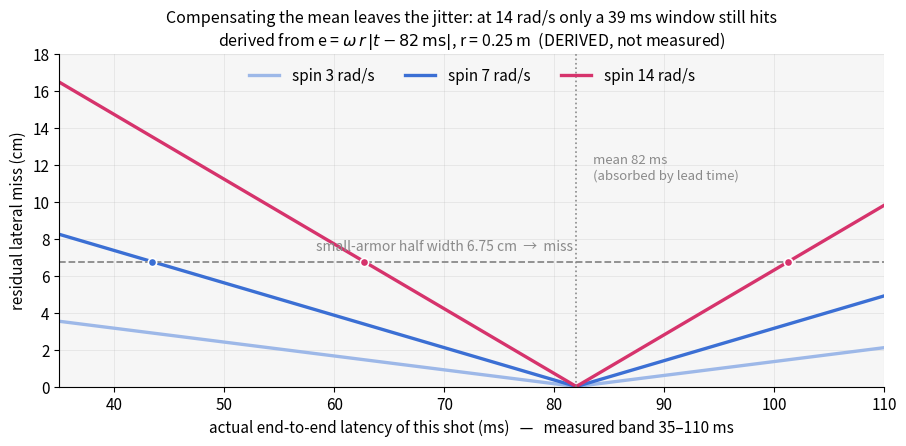

The matplotlib source for this figure: (Note: this script raises an exception after producing the figure.)
# Residual aiming error left over by end-to-end LATENCY JITTER, after the mean
# has already been absorbed by the ballistic lead time (Advanced part, field chapter).
#
# DERIVED, NOT MEASURED. The only cited input is the closed-loop end-to-end latency
# distribution 35-110 ms with mean 82 ms (rm.cv.fans, measured by back-filling the
# referee-system shot event onto the frame timestamp). Everything else is geometry:
#   e = omega * r * |t - t0|
# with omega the spin rate of the enemy chassis, r the armor-plate radius (0.25 m),
# and t0 = 82 ms the mean the lead time already compensates.
# Generates chapters/5.Advanced/images/adv-field-jitter-residual.png
import numpy as np
import matplotlib.pyplot as plt
import matplotlib as mpl

BLUE, MAGENTA, GRAY = "#3B6FD4", "#D6336C", "#8A8A8A"
BLUE_L = "#9DB8E8"
mpl.rcParams.update({"font.size": 11, "axes.linewidth": 0.8})

T_LO, T_HI, T_MEAN = 0.035, 0.110, 0.082      # cited distribution, seconds
R_ARMOR = 0.25                                 # armor plate radius from chassis centre, m
HALF_W = 0.0675                                # small armor plate half width, m (135 mm wide)

t = np.linspace(T_LO, T_HI, 400)
cases = [(3.0, BLUE_L, "-"), (7.0, BLUE, "-"), (14.0, MAGENTA, "-")]

fig, ax = plt.subplots(figsize=(9.2, 4.6))

for w, color, ls in cases:
    e = w * R_ARMOR * np.abs(t - T_MEAN) * 100.0      # cm
    ax.plot(t * 1000, e, ls, color=color, lw=2.4, label=f"spin {w:g} rad/s")
    # where does this curve leave the plate?
    crit = HALF_W / (w * R_ARMOR)                     # |dt| at which e == half width
    for sign in (-1, +1):
        tc = T_MEAN + sign * crit
        if T_LO < tc < T_HI:
            ax.plot(tc * 1000, HALF_W * 100, "o", color=color, ms=6,
                    mec="white", mew=1.2, zorder=5)
    print(f"omega={w:4.1f} rad/s  e(35ms)={w*R_ARMOR*abs(T_LO-T_MEAN)*100:5.1f} cm"
          f"  e(110ms)={w*R_ARMOR*abs(T_HI-T_MEAN)*100:5.1f} cm"
          f"  |dt| at half-width = {crit*1000:5.1f} ms")

ax.axhline(HALF_W * 100, color=GRAY, ls="--", lw=1.3)
ax.text(70, HALF_W * 100 + 0.45, "small-armor half width 6.75 cm  →  miss",
        color=GRAY, ha="center", va="bottom", fontsize=10)

ax.axvline(T_MEAN * 1000, color=GRAY, ls=":", lw=1.2)
ax.text(T_MEAN * 1000 + 1.5, 12.6,
        "mean 82 ms\n(absorbed by lead time)", color=GRAY, fontsize=9.5, va="top")

ax.axvspan(T_LO * 1000, T_HI * 1000, color=GRAY, alpha=0.07, zorder=0)
ax.set_xlim(T_LO * 1000, T_HI * 1000)
ax.set_ylim(0, 18)
ax.set_xlabel("actual end-to-end latency of this shot (ms)   —   measured band 35–110 ms")
ax.set_ylabel("residual lateral miss (cm)")
ax.set_title("Compensating the mean leaves the jitter: at 14 rad/s only a 39 ms window still hits\n"
             "derived from e = $\\omega\\,r\\,|t-82\\,\\mathrm{ms}|$, r = 0.25 m  (DERIVED, not measured)",
             fontsize=11.5)
ax.legend(loc="upper center", frameon=False, ncol=3)
ax.grid(alpha=0.25, lw=0.6)
for s in ("top", "right"):
    ax.spines[s].set_visible(False)

fig.tight_layout()
fig.savefig("/home/neomelt/RMCV_Tutorial/chapters/5.Advanced/images/adv-field-jitter-residual.png",
            dpi=150)
print("saved adv-field-jitter-residual.png")
